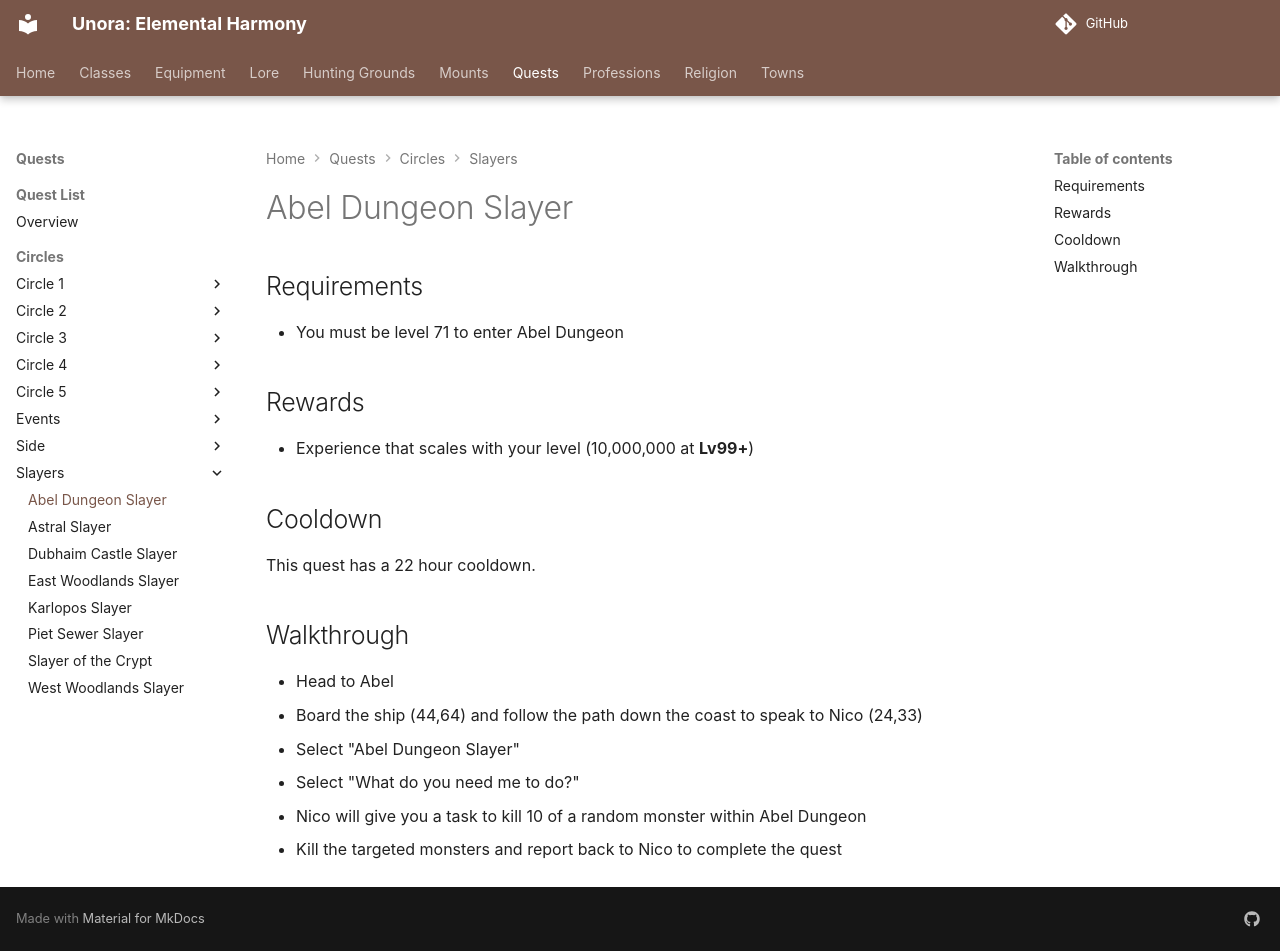

repository: unora-project/unora-project.github.io · page: quests/circles/slayers/abel_dungeon_slayer/index.html · generator: mkdocs

# Abel Dungeon Slayer

## Requirements

- You must be level 71 to enter Abel Dungeon

## Rewards

- Experience that scales with your level (10,000,000 at **Lv99+**)

## Cooldown

This quest has a 22 hour cooldown.

## Walkthrough

- Head to Abel
- Board the ship (44,64) and follow the path down the coast to speak to Nico (24,33)
- Select "Abel Dungeon Slayer"
- Select "What do you need me to do?"
- Nico will give you a task to kill 10 of a random monster within Abel Dungeon
- Kill the targeted monsters and report back to Nico to complete the quest
